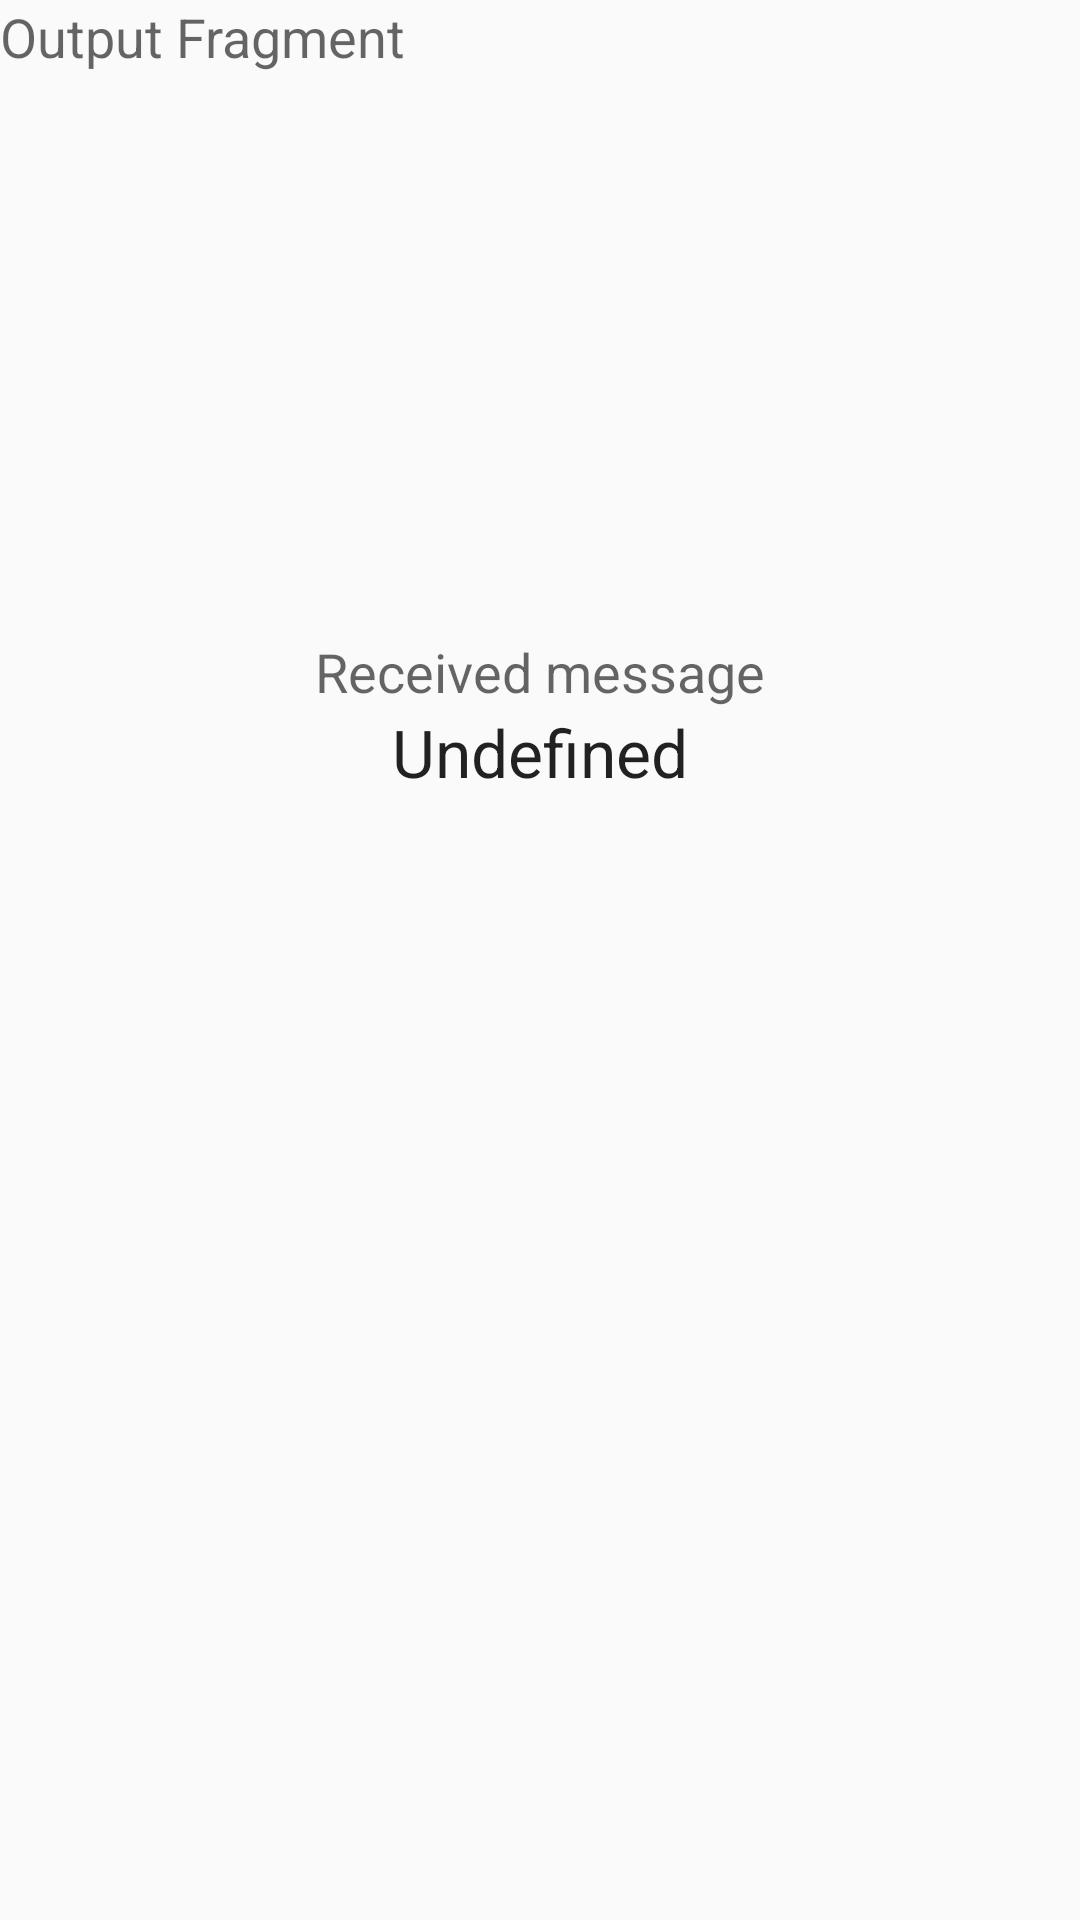

Produce the Android XML layout that renders to this screen, including the resource entries it uses.
<!-- AndroidManifest.xml: application theme AppTheme -->
<!-- res/layout/fragment_output.xml -->
<?xml version="1.0" encoding="utf-8"?>
<LinearLayout xmlns:android="http://schemas.android.com/apk/res/android"
    xmlns:tools="http://schemas.android.com/tools"

    android:layout_width="match_parent"
    android:layout_height="match_parent"

    android:background="@color/Yellow200"

    android:orientation="vertical"
    android:gravity="center_horizontal"

    tools:context=".OutputFragment">

    <TextView
        android:id="@+id/output_fragment_label"
        android:text="@string/output_fragment_label"
        style="@style/fragment_label" />

    <Space
        android:layout_width="wrap_content"
        android:layout_height="0dp"
        android:layout_weight="1" />

    <TextView
        android:layout_width="wrap_content"
        android:layout_height="wrap_content"
        android:text="@string/message_label"
        android:textAppearance="@style/TextAppearance.AppCompat.Medium" />

    <TextView
        android:id="@+id/message_text"
        android:layout_width="wrap_content"
        android:layout_height="wrap_content"
        android:text="@string/undefined"
        android:textAppearance="@style/TextAppearance.AppCompat.Large" />

    <Space
        android:layout_width="match_parent"
        android:layout_height="0dp"
        android:layout_weight="2" />
</LinearLayout>
<!-- resources referenced by this layout -->
<resources>
  <string name="message_label">Received message</string>
  <string name="output_fragment_label">Output Fragment</string>
  <string name="undefined">Undefined</string>
  <style name="fragment_label">
          <item name="android:layout_width">wrap_content</item>
          <item name="android:layout_height">wrap_content</item>
          <item name="android:layout_gravity">start</item>
          <item name="android:layout_marginStart">@dimen/gap0</item>
          <item name="android:layout_marginTop">@dimen/gap0</item>
          <item name="android:textAppearance">@style/TextAppearance.AppCompat.Medium</item>
      </style>
  <style name="AppTheme" parent="Theme.AppCompat.Light.DarkActionBar">
          
          <item name="colorPrimary">@color/colorPrimary</item>
          <item name="colorPrimaryDark">@color/colorPrimaryDark</item>
          <item name="colorAccent">@color/colorAccent</item>
      </style>
  <!-- not gathered from this repository: default colours our renderer supplied (Android Studio template values) -->
  <color name="colorPrimary">#FF6200EE</color>
  <color name="colorPrimaryDark">#FF3700B3</color>
  <color name="colorAccent">#FF03DAC5</color>
</resources>
